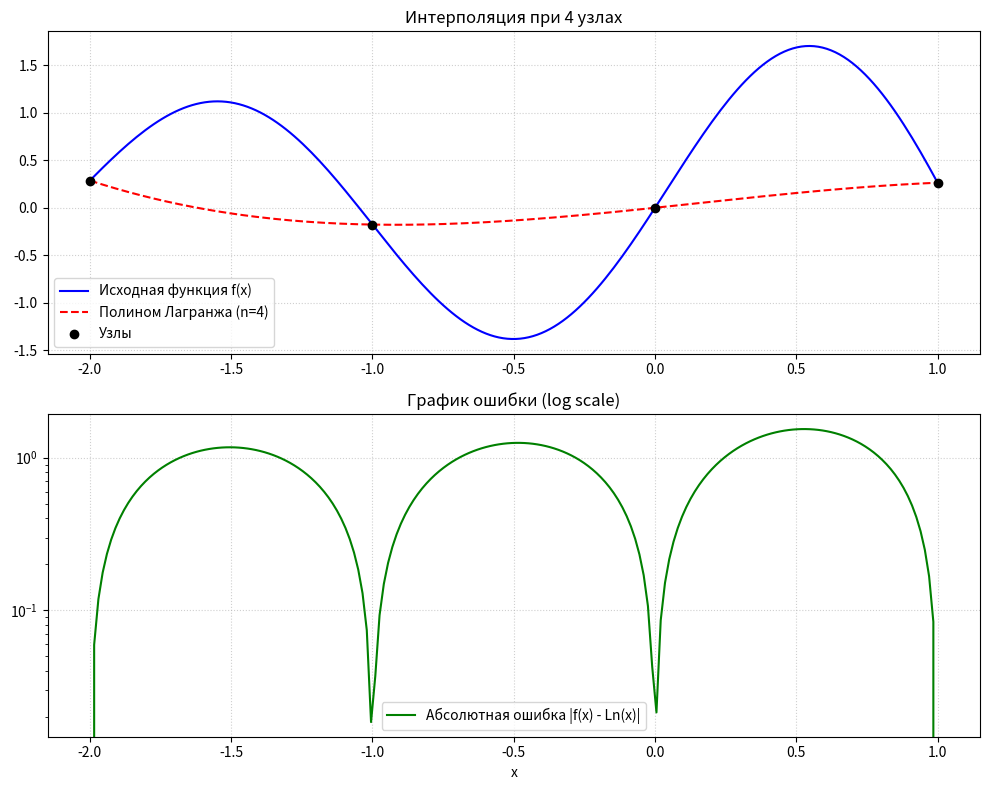
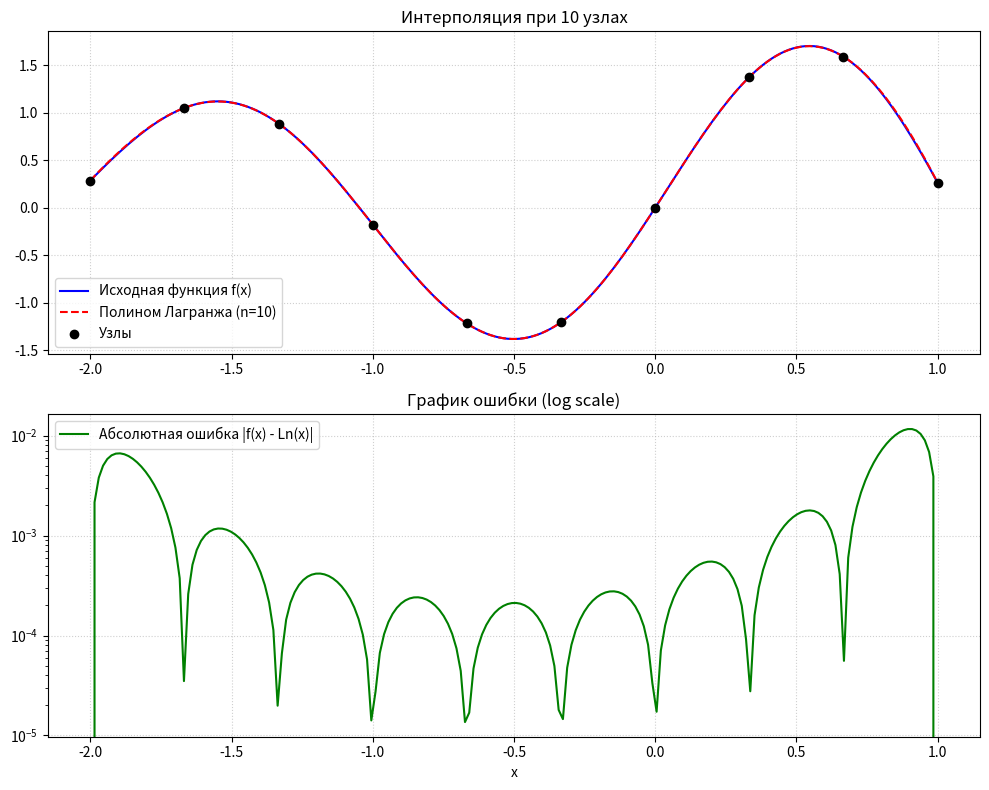
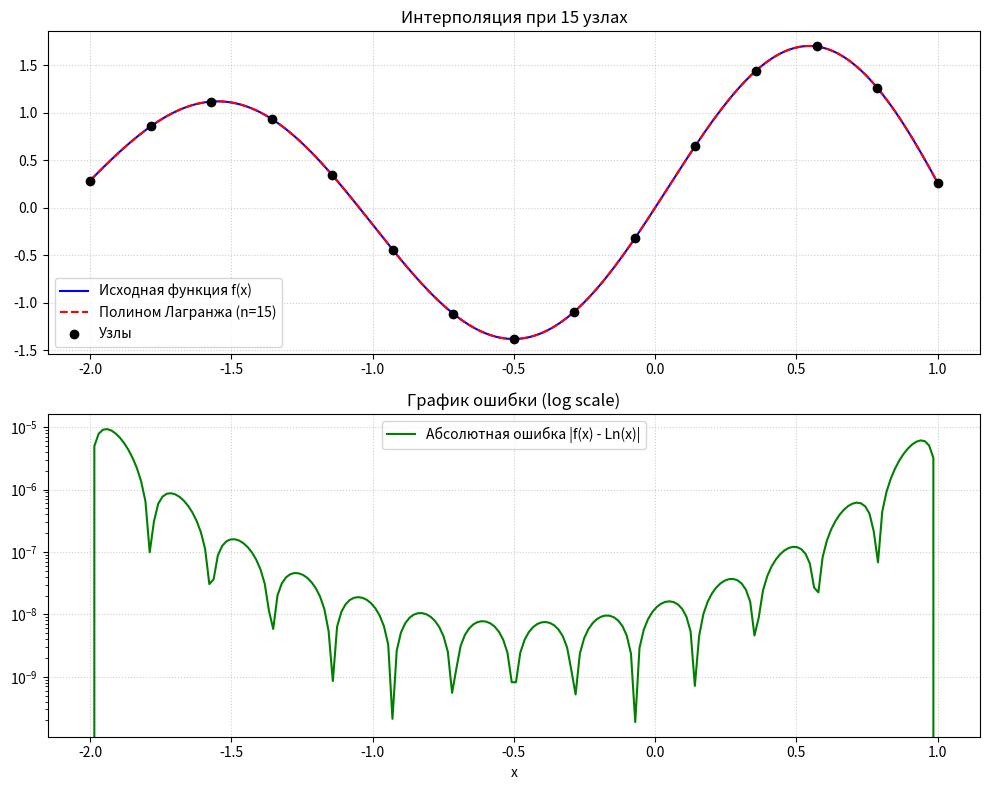

Recreate these plots in Python, in order.
import numpy as np
import matplotlib.pyplot as plt


# Определение функции (вариант 20)
def f(x):
    return 1.5 * np.exp(x / 5 + 0.02) * np.sin(3 * x)


# Интервал
a, b = -2, 1


# Функция для полинома Лагранжа
def lagrange_interpolation(x, x_nodes, y_nodes):
    n = len(x_nodes)
    result = 0.0
    for i in range(n):
        term = y_nodes[i]
        for j in range(n):
            if i != j:
                term *= (x - x_nodes[j]) / (x_nodes[i] - x_nodes[j])
        result += term
    return result


# Функция для построения и сохранения графика
def make_plot(n, filename):
    # Узлы интерполяции
    x_nodes = np.linspace(a, b, n)
    y_nodes = f(x_nodes)

    # Точки для отрисовки линий
    x_plot = np.linspace(a, b, 200)
    y_true = f(x_plot)
    y_interp = [lagrange_interpolation(val, x_nodes, y_nodes) for val in x_plot]

    # Ошибка
    error = np.abs(y_true - y_interp)

    # Создаем фигуру с двумя графиками
    fig, (ax1, ax2) = plt.subplots(2, 1, figsize=(10, 8))

    # График 1: функция и полином
    ax1.plot(x_plot, y_true, 'b-', label='Исходная функция f(x)')
    ax1.plot(x_plot, y_interp, 'r--', label=f'Полином Лагранжа (n={n})')
    ax1.scatter(x_nodes, y_nodes, color='black', zorder=5, label='Узлы')
    ax1.set_title(f'Интерполяция при {n} узлах')
    ax1.grid(True, linestyle=':', alpha=0.6)
    ax1.legend()

    # График 2: ошибка
    ax2.semilogy(x_plot, error, 'g-', label='Абсолютная ошибка |f(x) - Ln(x)|')
    ax2.set_title('График ошибки (log scale)')
    ax2.grid(True, linestyle=':', alpha=0.6)
    ax2.set_xlabel('x')
    ax2.legend()

    plt.tight_layout()
    plt.savefig(filename, dpi=300)
    plt.close()
    print(f"Сохранен график: {filename}")


# Генерируем графики для 4, 10 и 15 узлов
make_plot(4, 'plot_n4.png')
make_plot(10, 'plot_n10.png')
make_plot(15, 'plot_n15.png')
